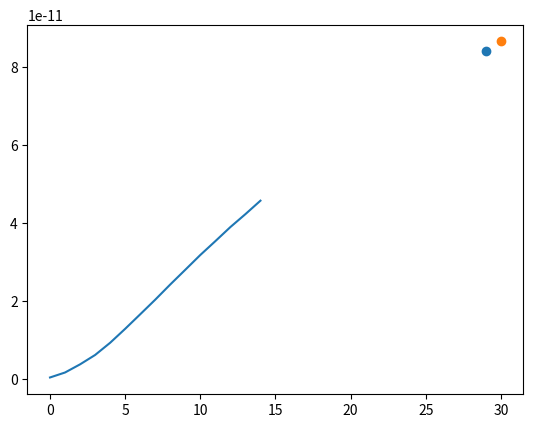

Here is the Python script that generated this plot:
data = [0x3219, 0x206A, 0x18f3, 0x1539, 0x1289, 0x10a4, 0x0f4c, 0x0e4c, 0x0d7d, 0x0cdb, 0x0c53, 0x0be6, 0x0b85, 0x0b36, 0x0aec]
import numpy as np
import matplotlib.pyplot as plt

p = 3
data = 1 / np.power(np.array(data), p)
plt.plot(data)
plt.scatter(29, 1 / pow(0x8ea, p))
plt.scatter(30, 1 / pow(0x8d5, p))
plt.show()